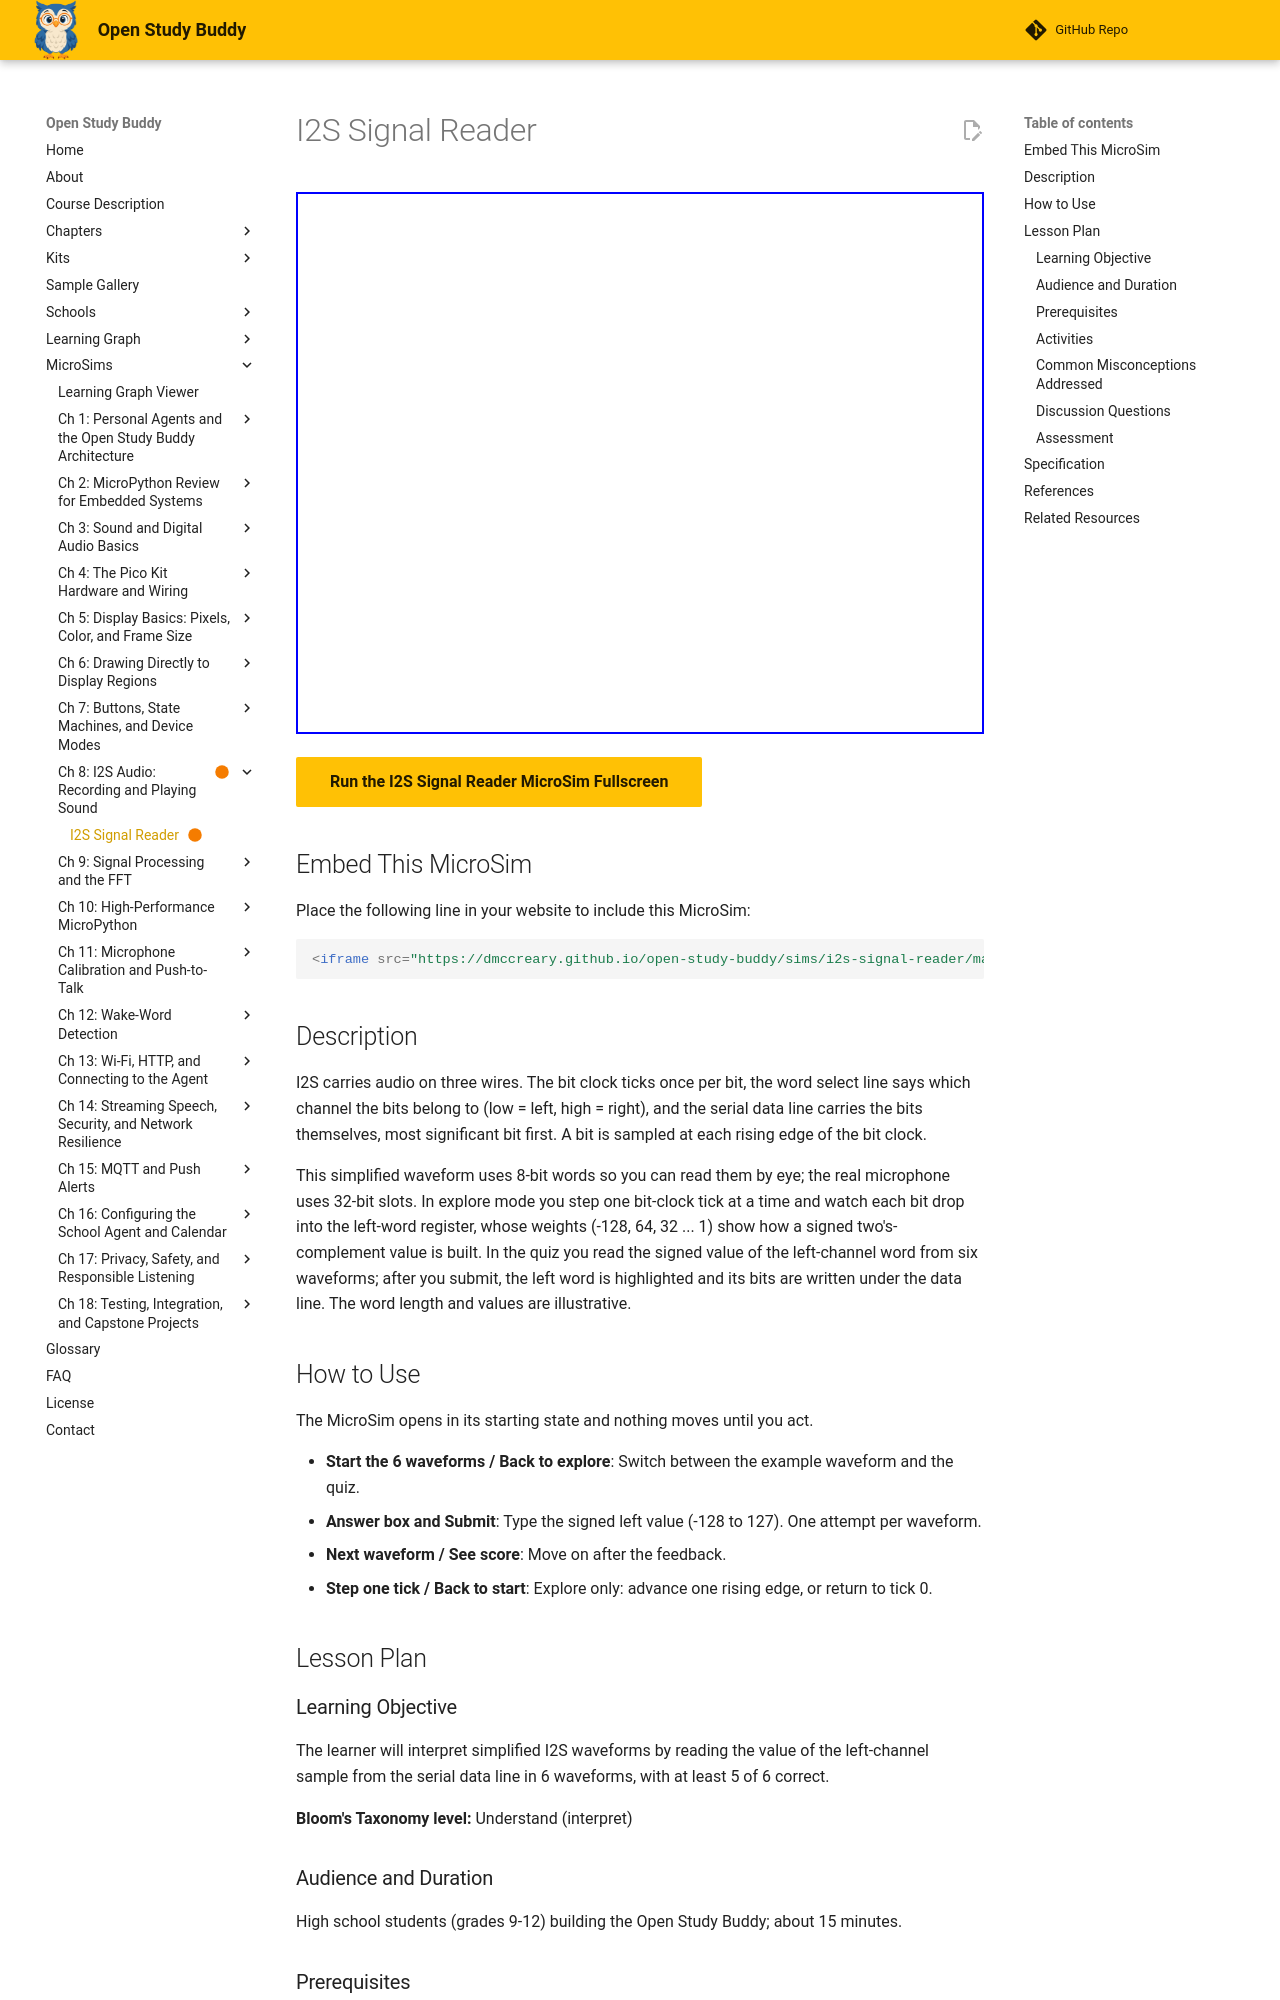

repository: dmccreary/open-study-buddy · page: sims/i2s-signal-reader/index.html · generator: mkdocs

---
title: "I2S Signal Reader"
description: "Read the bit clock, word select and data lines of an I2S waveform to decode the left-channel sample, most significant bit first."
status: built
library: p5.js
bloom_level: Understand
image: /sims/i2s-signal-reader/i2s-signal-reader.png
og:image: /sims/i2s-signal-reader/i2s-signal-reader.png
twitter:image: /sims/i2s-signal-reader/i2s-signal-reader.png
social:
   cards: false
quality_score: 95
---

# I2S Signal Reader

<iframe src="main.html" width="100%" height="542px" scrolling="no"></iframe>

[Run the I2S Signal Reader MicroSim Fullscreen](main.html){ .md-button .md-button--primary }

## Embed This MicroSim

Place the following line in your website to include this MicroSim:

```html
<iframe src="https://dmccreary.github.io/open-study-buddy/sims/i2s-signal-reader/main.html" width="100%" height="542px" scrolling="no"></iframe>
```

## Description

I2S carries audio on three wires. The bit clock ticks once per bit, the word select line says which channel the bits belong to (low = left, high = right), and the serial data line carries the bits themselves, most significant bit first. A bit is sampled at each rising edge of the bit clock.

This simplified waveform uses 8-bit words so you can read them by eye; the real microphone uses 32-bit slots. In explore mode you step one bit-clock tick at a time and watch each bit drop into the left-word register, whose weights (-128, 64, 32 ... 1) show how a signed two's-complement value is built. In the quiz you read the signed value of the left-channel word from six waveforms; after you submit, the left word is highlighted and its bits are written under the data line. The word length and values are illustrative.

## How to Use

The MicroSim opens in its starting state and nothing moves until you act.

- **Start the 6 waveforms / Back to explore**: Switch between the example waveform and the quiz.
- **Answer box and Submit**: Type the signed left value (-128 to 127). One attempt per waveform.
- **Next waveform / See score**: Move on after the feedback.
- **Step one tick / Back to start**: Explore only: advance one rising edge, or return to tick 0.

## Lesson Plan

### Learning Objective

The learner will interpret simplified I2S waveforms by reading the value of the left-channel sample from the serial data line in 6 waveforms, with at least 5 of 6 correct.

**Bloom's Taxonomy level:** Understand (interpret)

### Audience and Duration

High school students (grades 9-12) building the Open Study Buddy; about 15 minutes.

### Prerequisites

I2S, bit clock, word select, serial data line, most significant bit first, signed 8-bit numbers (all defined in this chapter above the block, and in Chapter 3 for bit depth).

### Activities

1. **Exploration (5 min):** Step through all 16 ticks of the example. Note on which tick the word select line changes and what that means.
2. **Guided practice (5 min):** For waveform 2, write the 8 bits, multiply each by its weight, and add them before submitting.
3. **Assessment (5 min):** Complete all six waveforms. Mastery is 5 of 6 correct on the first attempt.

### Common Misconceptions Addressed

(1) The word select line carries audio. (2) The least significant bit is sent first. (3) Both channels are always sent in the same word.

### Discussion Questions

1. Which wire tells the receiver whose sample the bits are?
2. Waveforms 5 and 6 are 45 and -45. How do you get one bit pattern from the other?
3. What would go wrong if the receiver read the bits least significant bit first?

### Assessment

The quiz inside the MicroSim is the evidence of mastery: each item is scored on the first attempt only, the correct answer and its reason are shown after every submission, and the final screen reports the score against the mastery threshold.
